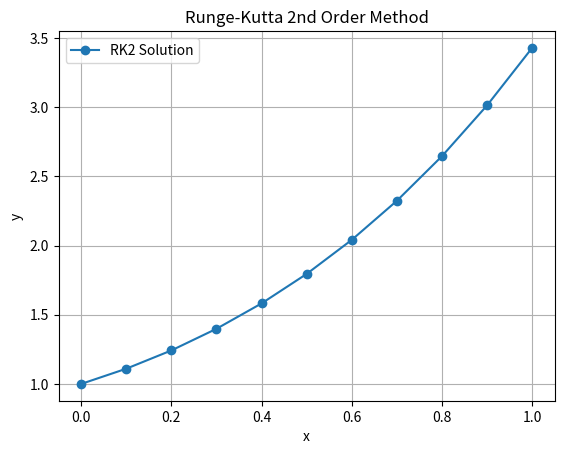

Recreate this plot in Python.
import matplotlib.pyplot as plt

def f(x, y):
    return  x+y

x0 = 0
y0 = 1
h = 0.1
xn = 1

x = x0
y = y0

x_values = []
y_values = []

print("x\t y\t\tk1\t\tk2")

while x <= xn:
    x_values.append(x)
    y_values.append(y)
    k1 = h * f(x, y)
    k2 = h * f(x + h, y + k1)
    y = y + (k1 + k2) / 2
    x = x + h

    print(f"{x:.2f}\t{y:.5f}\t\t{k1:.5f}\t\t{k2:.5f}")

print(f"y({xn}) = {y:.5f}")

plt.plot(x_values, y_values, marker='o', label="RK2 Solution")
plt.xlabel("x")
plt.ylabel("y")
plt.title("Runge-Kutta 2nd Order Method")
plt.grid(True)
plt.legend()
plt.show()
